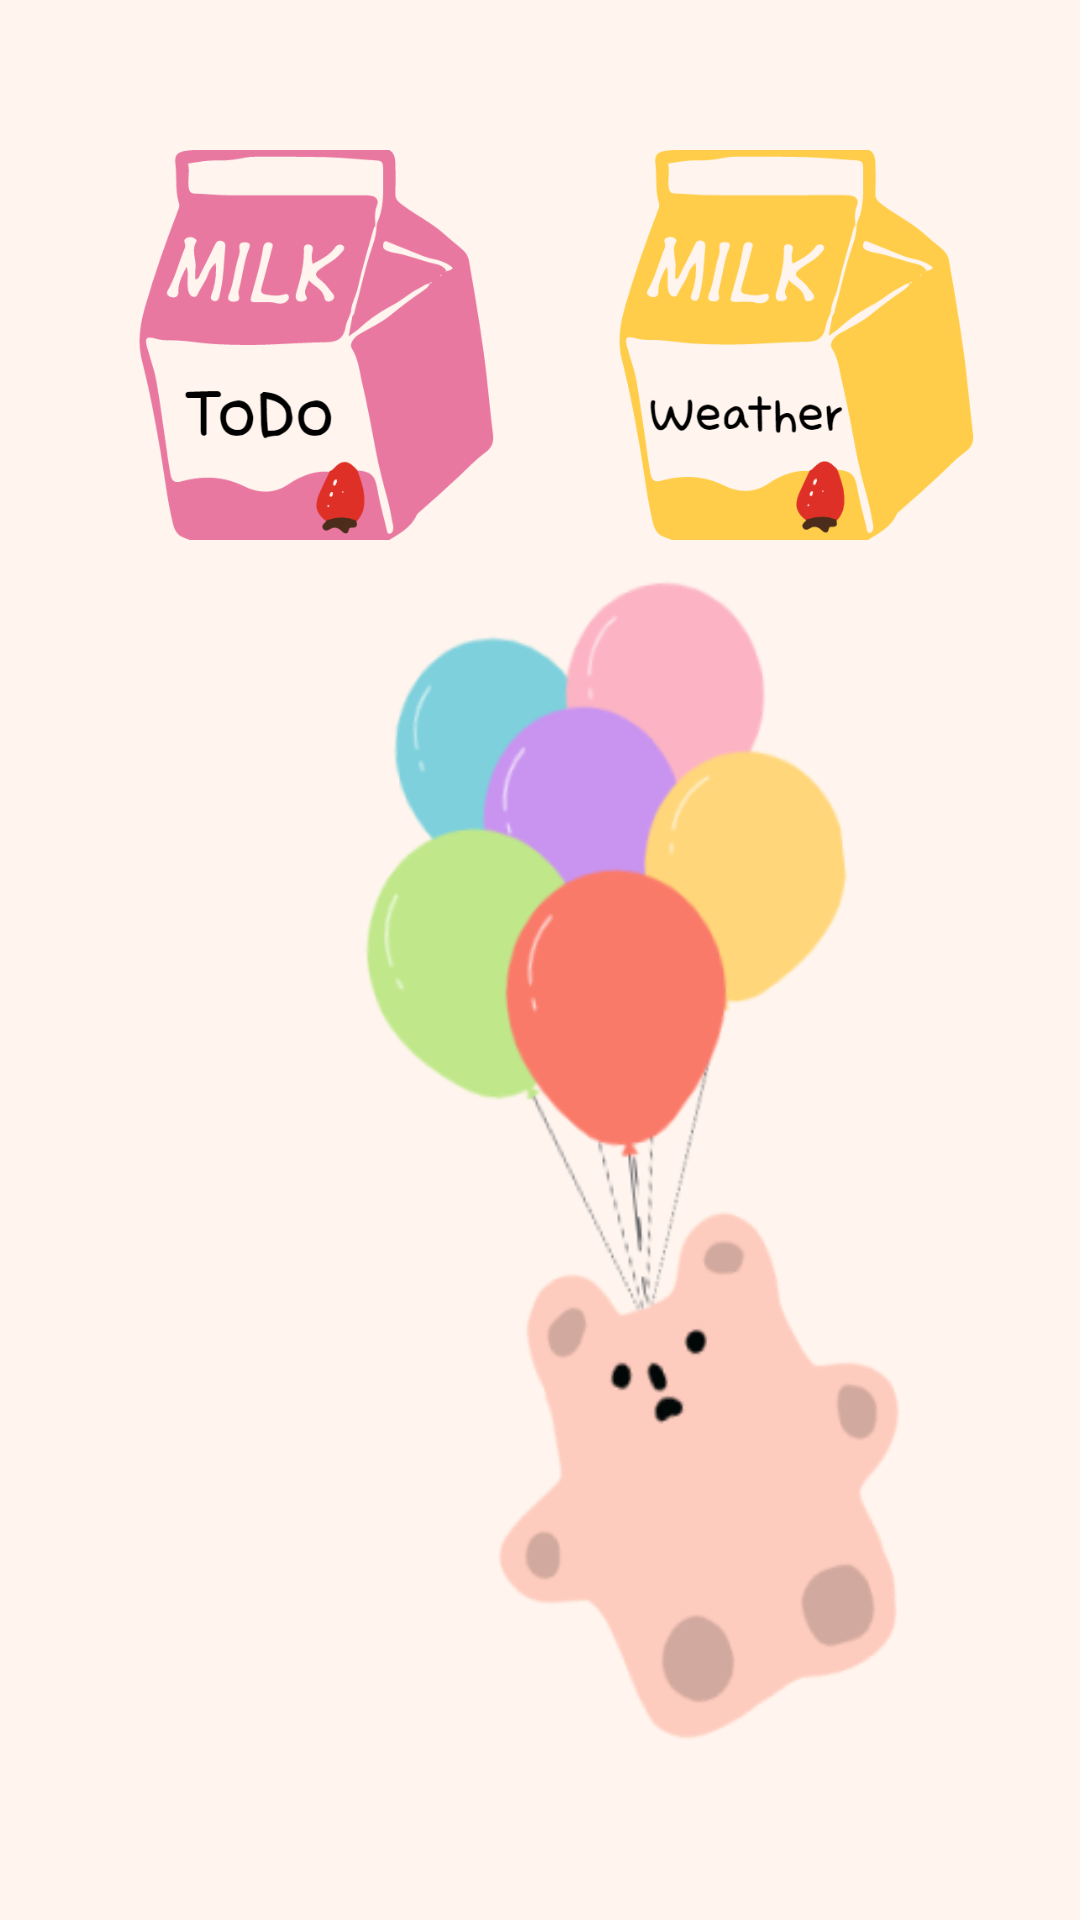

Produce the Android XML layout that renders to this screen, including the resource entries it uses.
<!-- AndroidManifest.xml: application theme Theme.RisingTest -->
<!-- res/layout/fragment_list.xml -->
<?xml version="1.0" encoding="utf-8"?>

<FrameLayout xmlns:android="http://schemas.android.com/apk/res/android"
    xmlns:tools="http://schemas.android.com/tools"
    android:layout_width="match_parent"
    android:layout_height="match_parent"
    tools:context=".src.main.list.ListFragment"
    android:background="@drawable/back"
    android:padding="20dp">

    <LinearLayout
        android:layout_marginTop="30dp"
        android:layout_width="match_parent"
        android:layout_height="130dp"
        android:orientation="horizontal">
        <ImageView
            android:id="@+id/btntodo"
            android:layout_width="wrap_content"
            android:layout_height="140dp"
            android:layout_gravity="center"
            android:layout_weight="1"
            android:src="@drawable/todo">
        </ImageView>

        <ImageView
            android:id="@+id/btnweather"
            android:layout_width="wrap_content"
            android:layout_height="140dp"
            android:layout_gravity="center"
            android:layout_weight="1"
            android:src="@drawable/btnweather">
        </ImageView>

    </LinearLayout>
</FrameLayout>
<!-- resources referenced by this layout -->
<resources>
  <!-- drawable back: png bitmap (drawable, 42817 bytes) -->
  <!-- drawable btnweather: png bitmap (drawable, 29459 bytes) -->
  <!-- drawable todo: png bitmap (drawable, 29333 bytes) -->
  <style name="Theme.RisingTest" parent="Theme.MaterialComponents.DayNight.DarkActionBar">
          
          <item name="colorPrimary">@color/colorPrimary</item>
          <item name="colorPrimaryVariant">@color/colorPrimaryDark</item>
          <item name="colorOnPrimary">@color/colorAccent</item>
          
          <item name="colorSecondary">@color/colorPrimary</item>
          <item name="colorSecondaryVariant">@color/colorPrimaryDark</item>
          <item name="colorOnSecondary">@color/black</item>
          
          <item name="android:statusBarColor" tools:targetApi="l">?attr/colorPrimaryVariant</item>
          
          <item name="windowNoTitle">true</item>
          <item name="android:windowTranslucentStatus">true</item>
      </style>
  <color name="colorPrimary">#fcfcfc</color>
  <color name="colorPrimaryDark">#889dfe</color>
  <color name="colorAccent">#889dfe</color>
  <color name="black">#000000</color>
</resources>
